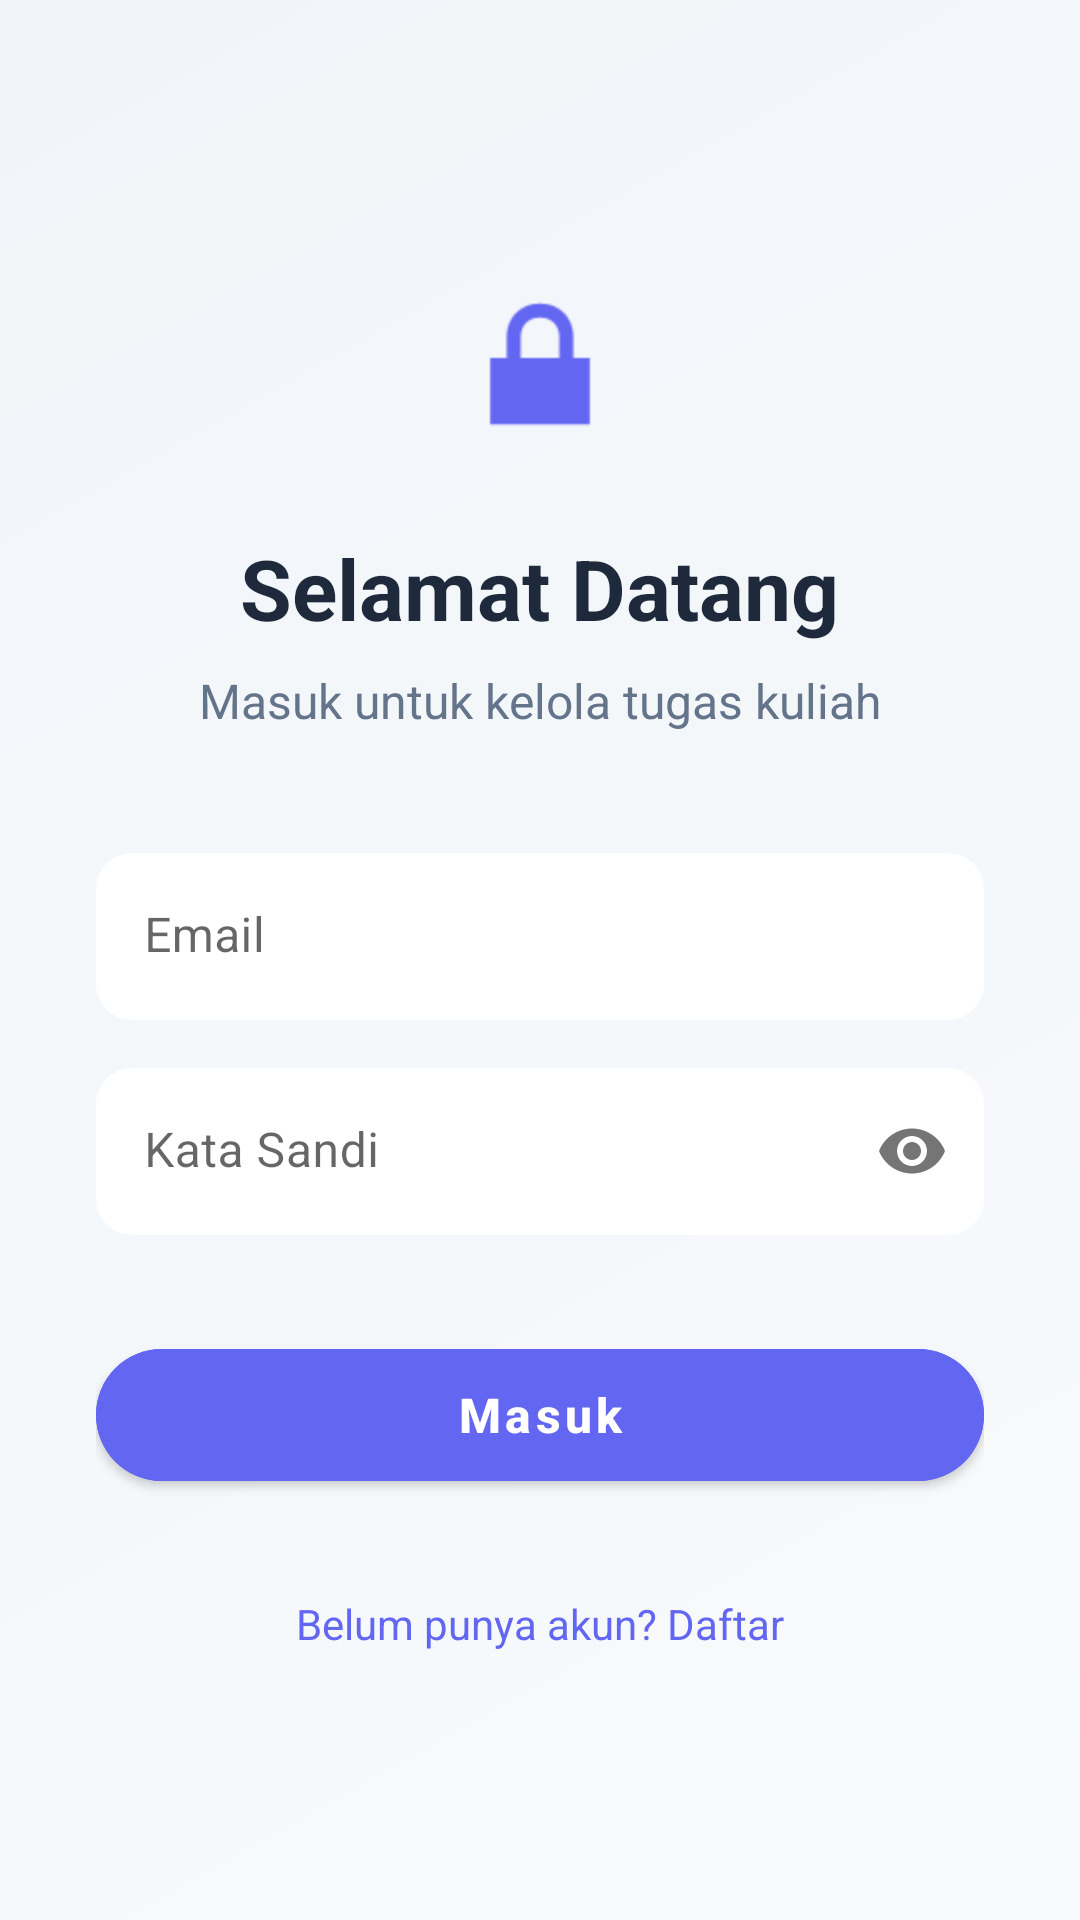

The Android layout XML behind this screen, and the referenced resources:
<!-- AndroidManifest.xml: application theme Theme.MaterialComponents.Light.NoActionBar -->
<!-- res/layout/activity_login.xml -->
<?xml version="1.0" encoding="utf-8"?>
<androidx.constraintlayout.widget.ConstraintLayout xmlns:android="http://schemas.android.com/apk/res/android"
    xmlns:app="http://schemas.android.com/apk/res-auto"
    xmlns:tools="http://schemas.android.com/tools"
    android:layout_width="match_parent"
    android:layout_height="match_parent"
    android:background="@drawable/bg_gradient"
    tools:context=".LoginActivity">

    <LinearLayout
        android:id="@+id/login_container"
        android:layout_width="match_parent"
        android:layout_height="wrap_content"
        android:gravity="center_horizontal"
        android:orientation="vertical"
        android:padding="32dp"
        app:layout_constraintBottom_toBottomOf="parent"
        app:layout_constraintEnd_toEndOf="parent"
        app:layout_constraintStart_toStartOf="parent"
        app:layout_constraintTop_toTopOf="parent">

        <ImageView
            android:contentDescription="Login Icon"
            android:layout_width="64dp"
            android:layout_height="64dp"
            android:layout_marginBottom="24dp"
            android:src="@android:drawable/ic_lock_lock"
            app:tint="@color/primaryColor" />

        <TextView
            android:layout_width="wrap_content"
            android:layout_height="wrap_content"
            android:text="Selamat Datang"
            android:textColor="@color/text_primary"
            android:textSize="28sp"
            android:layout_marginBottom="8dp"
            android:textStyle="bold" />

        <TextView
            android:layout_width="wrap_content"
            android:layout_height="wrap_content"
            android:layout_marginBottom="40dp"
            android:text="Masuk untuk kelola tugas kuliah"
            android:textColor="@color/text_secondary"
            android:textSize="16sp" />

        <com.google.android.material.textfield.TextInputLayout
            style="@style/Widget.MaterialComponents.TextInputLayout.FilledBox"
            android:layout_width="match_parent"
            android:layout_height="wrap_content"
            android:layout_marginBottom="16dp"
            android:hint="Email"
            app:boxBackgroundColor="@color/white"
            app:boxCornerRadiusBottomEnd="12dp"
            app:boxCornerRadiusBottomStart="12dp"
            app:boxCornerRadiusTopEnd="12dp"
            app:boxCornerRadiusTopStart="12dp"
            app:boxStrokeWidth="0dp"
            app:boxStrokeWidthFocused="0dp">

            <com.google.android.material.textfield.TextInputEditText
                android:id="@+id/et_email_login"
                android:layout_width="match_parent"
                android:layout_height="wrap_content"
                android:inputType="textEmailAddress" />
        </com.google.android.material.textfield.TextInputLayout>

        <com.google.android.material.textfield.TextInputLayout
            style="@style/Widget.MaterialComponents.TextInputLayout.FilledBox"
            android:layout_width="match_parent"
            android:layout_height="wrap_content"
            android:layout_marginBottom="32dp"
            android:hint="Kata Sandi"
            app:boxBackgroundColor="@color/white"
            app:boxCornerRadiusBottomEnd="12dp"
            app:boxCornerRadiusBottomStart="12dp"
            app:boxCornerRadiusTopEnd="12dp"
            app:boxCornerRadiusTopStart="12dp"
            app:boxStrokeWidth="0dp"
            app:boxStrokeWidthFocused="0dp"
            app:passwordToggleEnabled="true">

            <com.google.android.material.textfield.TextInputEditText
                android:id="@+id/et_password_login"
                android:layout_width="match_parent"
                android:layout_height="wrap_content"
                android:inputType="textPassword" />
        </com.google.android.material.textfield.TextInputLayout>

        <com.google.android.material.button.MaterialButton
            android:id="@+id/btn_login"
            android:layout_width="match_parent"
            android:layout_height="56dp"
            android:text="Masuk"
            android:textAllCaps="false"
            android:textSize="16sp"
            android:textStyle="bold"
            app:cornerRadius="28dp"
            android:backgroundTint="@color/primaryColor" />

        <TextView
            android:id="@+id/tv_ke_register"
            android:layout_width="wrap_content"
            android:layout_height="wrap_content"
            android:layout_marginTop="32dp"
            android:text="Belum punya akun? Daftar"
            android:textColor="@color/primaryColor"
            android:textSize="14sp" />

    </LinearLayout>

    <ProgressBar
        android:id="@+id/progress_login"
        android:layout_width="wrap_content"
        android:layout_height="wrap_content"
        android:visibility="gone"
        app:layout_constraintBottom_toBottomOf="parent"
        app:layout_constraintEnd_toEndOf="parent"
        app:layout_constraintStart_toStartOf="parent"
        app:layout_constraintTop_toTopOf="parent" />

</androidx.constraintlayout.widget.ConstraintLayout>
<!-- resources referenced by this layout -->
<resources>
  <color name="primaryColor">#6366F1</color>
  <color name="text_primary">#1E293B</color>
  <color name="text_secondary">#64748B</color>
  <color name="white">#FFFFFFFF</color>
  <!-- drawable bg_gradient (drawable) -->
  <?xml version="1.0" encoding="utf-8"?>
  <shape xmlns:android="http://schemas.android.com/apk/res/android">
      <gradient
          android:angle="135"
          android:startColor="#F8FAFC"
          android:endColor="#F1F5F9"
          android:type="linear" />
  </shape>
</resources>
